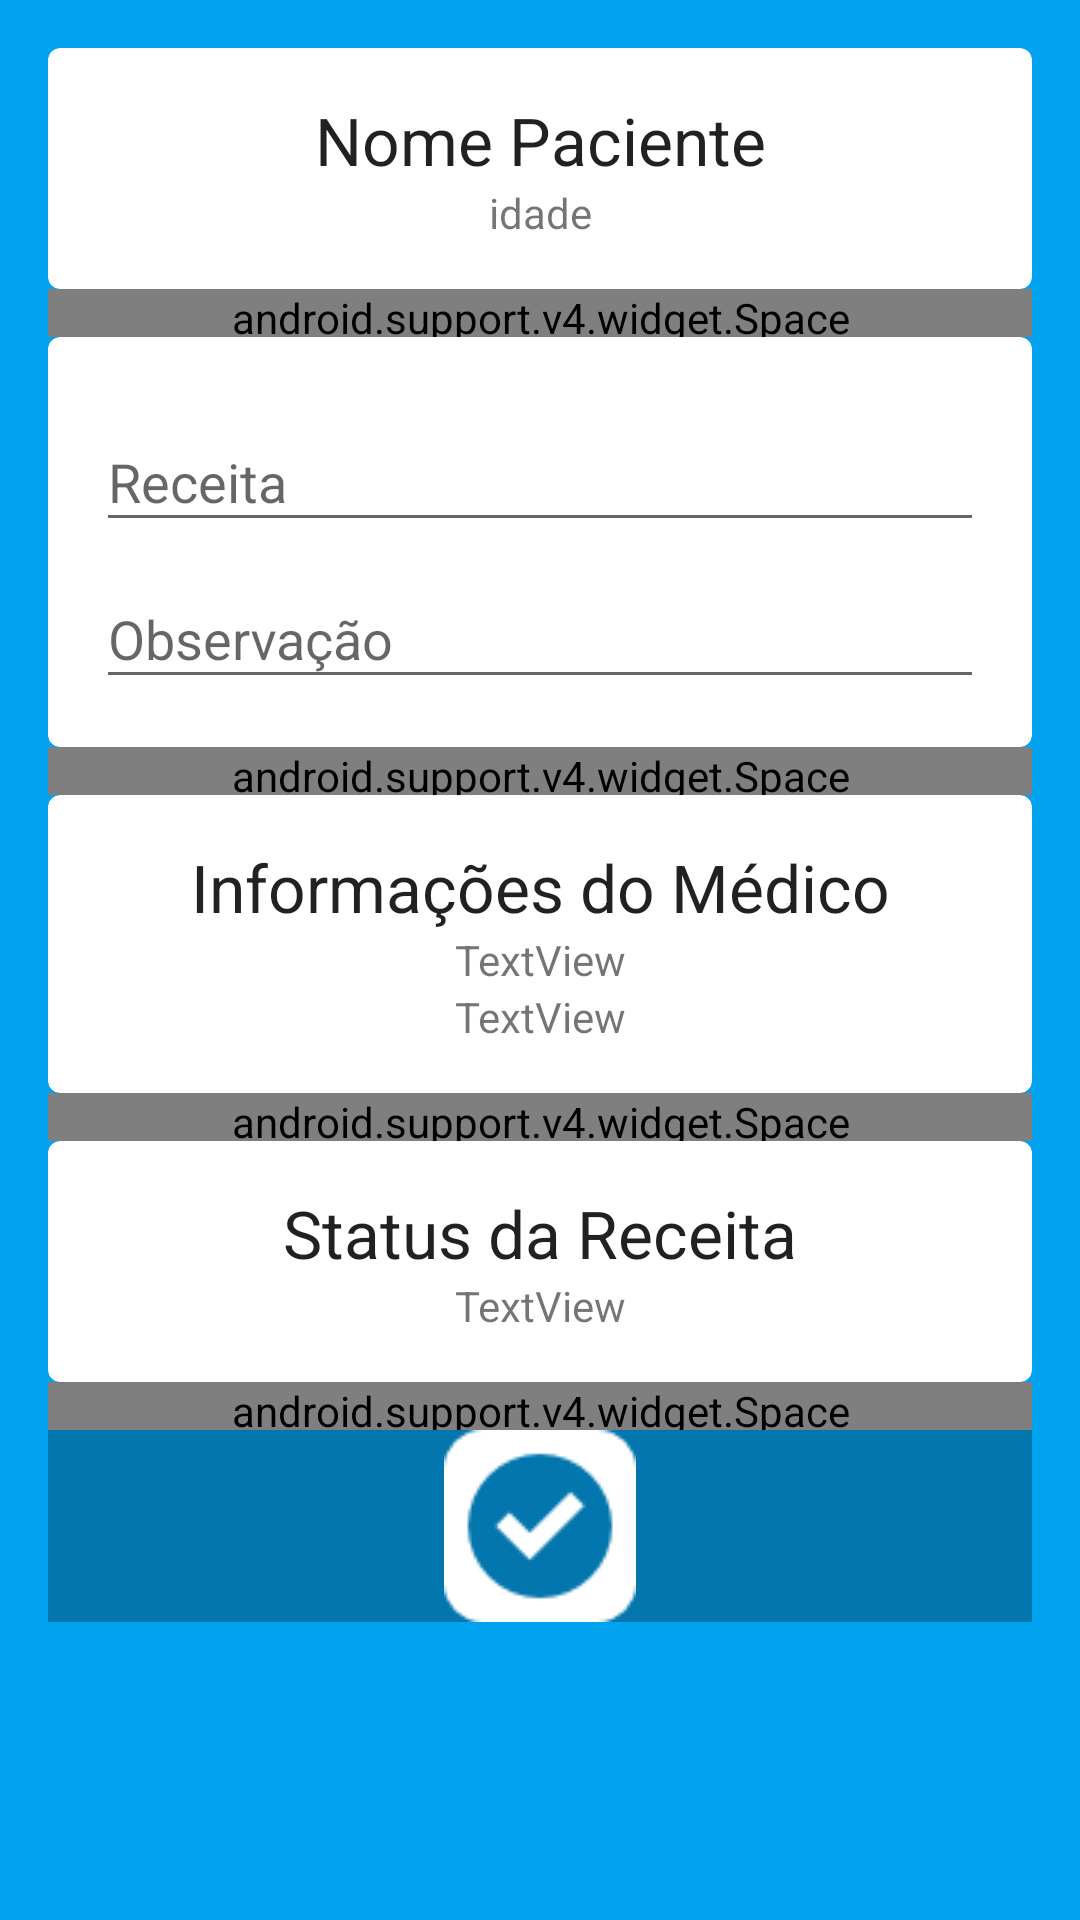

The Android layout XML behind this screen, and the referenced resources:
<!-- AndroidManifest.xml: application theme AppTheme -->
<!-- res/layout/activity_master_recipe_view.xml -->
<?xml version="1.0" encoding="utf-8"?>
<RelativeLayout
    xmlns:android="http://schemas.android.com/apk/res/android"
    xmlns:tools="http://schemas.android.com/tools"
    android:layout_width="match_parent"
    android:layout_height="match_parent"
    android:background="@color/colorPrimaryDark"
    android:padding="16dp"
    tools:context="com.unifei.spritze.spritze.medicRecipeView">

    <android.support.v7.widget.CardView
        xmlns:card_view="http://schemas.android.com/apk/res-auto"
        android:focusableInTouchMode="true"
        android:id="@+id/card_view"
        android:layout_gravity="center"
        android:layout_width="match_parent"
        android:layout_height="wrap_content"
        card_view:cardCornerRadius="4dp">

        <RelativeLayout
            android:layout_width="match_parent"
            android:layout_height="wrap_content"
            android:padding="16dp">

            <TextView
                android:id="@+id/master_pctName"
                android:layout_width="match_parent"
                android:layout_height="wrap_content"
                android:text="Nome Paciente"
                android:gravity="center"
                android:textAppearance="?android:attr/textAppearanceLarge"/>

            <TextView
                android:id="@+id/master_pctAge"
                android:layout_width="match_parent"
                android:layout_height="wrap_content"
                android:layout_below="@+id/master_pctName"
                android:gravity="center"
                android:text="idade" />

        </RelativeLayout>

    </android.support.v7.widget.CardView>

    <android.support.v4.widget.Space
        android:layout_width="match_parent"
        android:layout_height="16dp"
        android:id="@+id/spacer2"
        android:layout_below="@+id/card_view"/>

    <android.support.v7.widget.CardView
        xmlns:card_view="http://schemas.android.com/apk/res-auto"
        android:focusableInTouchMode="true"
        android:id="@+id/card_view2"
        android:layout_gravity="center"
        android:layout_width="match_parent"
        android:layout_height="wrap_content"
        android:layout_below="@+id/spacer2"
        card_view:cardCornerRadius="4dp">

        <RelativeLayout
            android:layout_width="match_parent"
            android:layout_height="wrap_content"
            android:padding="16dp">

            <android.support.design.widget.TextInputLayout
                android:id="@+id/nameTextLayout"
                android:layout_below="@+id/spacer0"
                android:focusableInTouchMode="true"
                android:layout_width="match_parent"
                android:layout_height="wrap_content"
                android:hint="Receita"
                android:theme="@style/Theme.AppCompat.Light">

                <EditText
                    android:id="@+id/master_textRecipe"
                    android:layout_width="match_parent"
                    android:layout_height="wrap_content"
                    android:inputType="textMultiLine" />

            </android.support.design.widget.TextInputLayout>

            <android.support.design.widget.TextInputLayout
                android:id="@+id/nameTextLayout1"
                android:layout_below="@+id/nameTextLayout"
                android:focusableInTouchMode="true"
                android:layout_width="match_parent"
                android:layout_height="wrap_content"
                android:hint="Observação"
                android:theme="@style/Theme.AppCompat.Light">

                <EditText
                    android:id="@+id/master_textObs"
                    android:layout_width="match_parent"
                    android:layout_height="wrap_content"
                    android:inputType="textMultiLine" />

            </android.support.design.widget.TextInputLayout>

        </RelativeLayout>

    </android.support.v7.widget.CardView>

    <android.support.v4.widget.Space
        android:layout_width="match_parent"
        android:layout_height="16dp"
        android:id="@+id/spacer4"
        android:layout_below="@+id/card_view2"/>

    <android.support.v7.widget.CardView
        xmlns:card_view="http://schemas.android.com/apk/res-auto"
        android:focusableInTouchMode="true"
        android:id="@+id/card_view3"
        android:layout_below="@id/spacer4"
        android:layout_gravity="center"
        android:layout_width="match_parent"
        android:layout_height="wrap_content"
        card_view:cardCornerRadius="4dp">

        <RelativeLayout
            android:layout_width="match_parent"
            android:layout_height="wrap_content"
            android:padding="16dp">

            <TextView
                android:id="@+id/title"
                android:layout_width="match_parent"
                android:layout_height="wrap_content"
                android:text="Informações do Médico"
                android:gravity="center"
                android:textAppearance="?android:attr/textAppearanceLarge"/>
            <TextView
                android:id="@+id/master_medic"
                android:layout_width="match_parent"
                android:layout_height="wrap_content"
                android:layout_below="@+id/title"
                android:gravity="center"
                android:text="TextView" />
            <TextView
                android:id="@+id/master_mediccrm"
                android:layout_width="match_parent"
                android:layout_height="wrap_content"
                android:layout_below="@+id/master_medic"
                android:gravity="center"
                android:text="TextView" />

        </RelativeLayout>

    </android.support.v7.widget.CardView>

    <android.support.v4.widget.Space
        android:layout_width="match_parent"
        android:layout_height="16dp"
        android:id="@+id/spacer5"
        android:layout_below="@+id/card_view3"/>

    <android.support.v7.widget.CardView
        xmlns:card_view="http://schemas.android.com/apk/res-auto"
        android:focusableInTouchMode="true"
        android:id="@+id/card_view4"
        android:layout_below="@id/spacer5"
        android:layout_gravity="center"
        android:layout_width="match_parent"
        android:layout_height="wrap_content"
        card_view:cardCornerRadius="4dp">

        <RelativeLayout
            android:layout_width="match_parent"
            android:layout_height="wrap_content"
            android:padding="16dp">

            <TextView
                android:id="@+id/titleStatus"
                android:layout_width="match_parent"
                android:layout_height="wrap_content"
                android:text="Status da Receita"
                android:gravity="center"
                android:textAppearance="?android:attr/textAppearanceLarge"/>

            <TextView
                android:id="@+id/master_status"
                android:layout_width="match_parent"
                android:layout_height="wrap_content"
                android:layout_below="@+id/titleStatus"
                android:gravity="center"
                android:text="TextView" />

        </RelativeLayout>

    </android.support.v7.widget.CardView>


    <android.support.v4.widget.Space
        android:layout_width="match_parent"
        android:layout_height="16dp"
        android:id="@+id/spacer3"
        android:layout_below="@+id/card_view4"/>

    <ImageButton
        android:id="@+id/master_btnConfirmRecipe"
        android:layout_width="match_parent"
        android:layout_height="wrap_content"
        android:layout_centerHorizontal="true"
        android:layout_below="@+id/spacer3"
        android:layout_marginBottom="16dp"
        android:background="@color/blueAccent"
        android:src="@drawable/ok" />

</RelativeLayout>
<!-- resources referenced by this layout -->
<resources>
  <color name="blueAccent">#0276ad</color>
  <color name="colorPrimaryDark">#02a3ee</color>
  <!-- drawable ok: png bitmap (drawable, 1030 bytes) -->
  <style name="AppTheme" parent="android:Theme.Material.Light.NoActionBar">
          
          <item name="colorPrimary">@color/colorPrimary</item>
          <item name="colorPrimaryDark">@color/colorPrimaryDark</item>
          <item name="colorAccent">@color/colorAccent</item>
          <item name="android:statusBarColor">@color/blueAccent</item>
      </style>
  <color name="colorPrimary">#3F51B5</color>
  <color name="colorAccent">#ee4002</color>
</resources>
